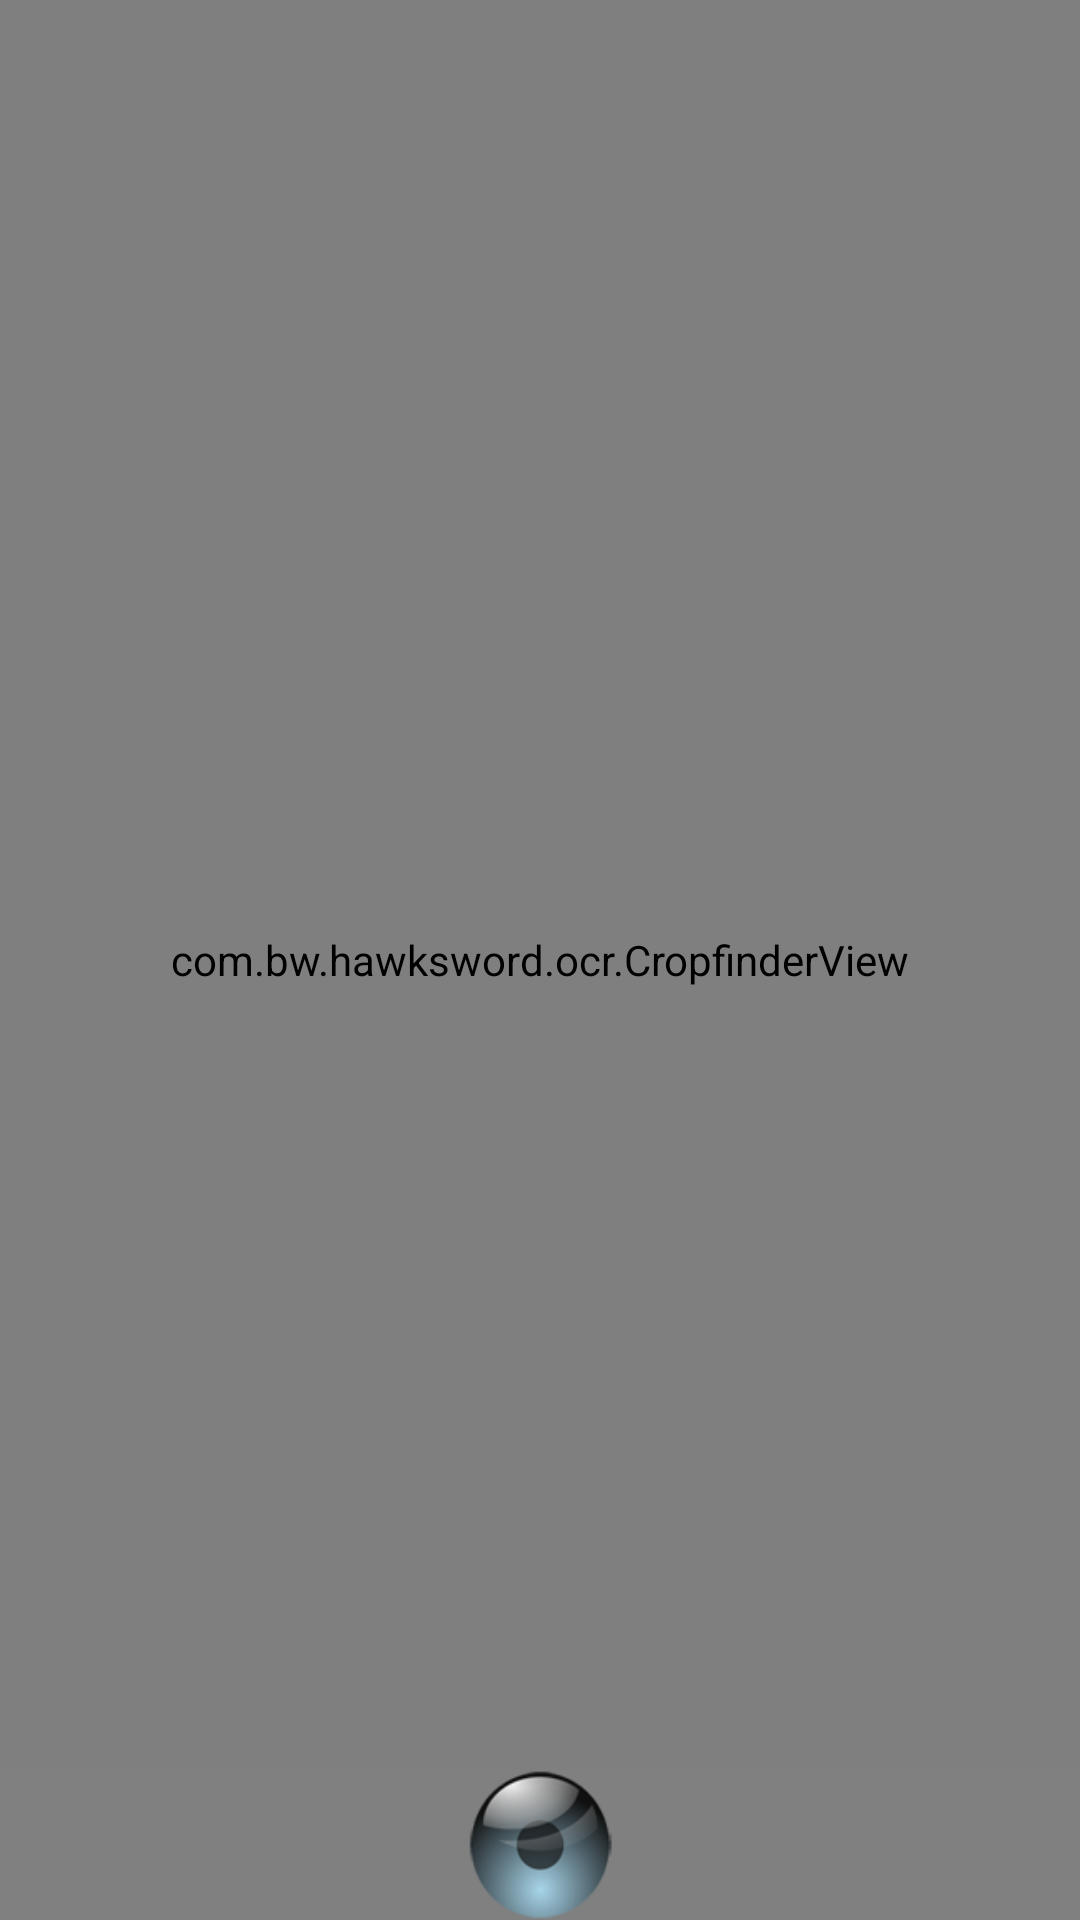

This screen was rendered from an Android layout file. Write that file and the resources it references.
<!-- AndroidManifest.xml: fallback theme Theme.MaterialComponents.DayNight.NoActionBar -->
<!-- res/layout/capture_screenshot.xml -->
<?xml version="1.0" encoding="UTF-8"?>
<FrameLayout xmlns:android="http://schemas.android.com/apk/res/android"
    android:layout_width="match_parent"
    android:layout_height="match_parent" >

        
    <RelativeLayout
        android:id="@+id/preview_view"
        android:layout_width="match_parent"
        android:layout_height="match_parent"
        android:background="@android:color/transparent" >

    </RelativeLayout>

    <com.bw.hawksword.ocr.CropfinderView
        android:id="@+id/viewfinder_view"
        android:layout_width="fill_parent"
        android:layout_height="fill_parent"
        android:background="#0000" />

    <LinearLayout
        android:id="@+id/linearLayout1"
        android:layout_width="match_parent"
        android:layout_height="50dp"
        android:layout_gravity="bottom|center"
        android:orientation="vertical" >

        <LinearLayout
            android:id="@+id/menuBar"
            android:layout_width="match_parent"
            android:layout_height="50dp"
            android:weightSum="1" >


















           <FrameLayout
                android:id="@+id/shutter_box"
                android:layout_width="match_parent"
                android:layout_height="match_parent"
                android:layout_weight="1"
                android:clickable="true"
                android:background="@color/menuBarColor" >

                <ImageView
                    android:id="@+id/shutter_button"
                    android:layout_width="match_parent"
                    android:layout_height="match_parent"
                    android:layout_gravity="center"
                    android:src="@drawable/shutter"
                    android:background="@drawable/menu_box"
                    android:clickable="true"
                    android:focusable="true" />

            </FrameLayout>



















        </LinearLayout>

        <FrameLayout
            android:id="@+id/FrameLayout1"
            android:layout_width="match_parent"
            android:layout_height="match_parent"
            android:background="@android:color/transparent" >

            <ScrollView
                android:id="@+id/layout"
                android:layout_width="match_parent"
                android:layout_height="match_parent"
                android:scrollbarStyle="insideOverlay"
                android:scrollbars="horizontal|vertical" >

                <TableLayout
                    android:id="@+id/tableLayout1"
                    android:layout_width="wrap_content"
                    android:layout_height="wrap_content"
                    android:background="@color/grid_row"
                    android:stretchColumns="*" >
                </TableLayout>
            </ScrollView>

            <ProgressBar
                android:id="@+id/scan_process"
                style="?android:attr/progressBarStyleSmall"
                android:layout_width="wrap_content"
                android:layout_height="wrap_content"
                android:layout_gravity="center_vertical|center_horizontal"
                android:visibility="gone" />
        </FrameLayout>
    </LinearLayout>

</FrameLayout>
<!-- resources referenced by this layout -->
<resources>
  <color name="grid_row">#66808080</color>
  <color name="menuBarColor">#99000000</color>
  <!-- drawable menu_box (drawable) -->
  <?xml version="1.0" encoding="utf-8"?>
  <selector xmlns:android="http://schemas.android.com/apk/res/android" >
          <item android:state_pressed="true"
  		android:drawable="@color/flash_box" />		
  <item android:drawable="@android:color/transparent" />
  </selector>
  <!-- drawable shutter: png bitmap (drawable-mdpi, 19203 bytes) -->
  <color name="flash_box">#996E6EF2</color>
</resources>
